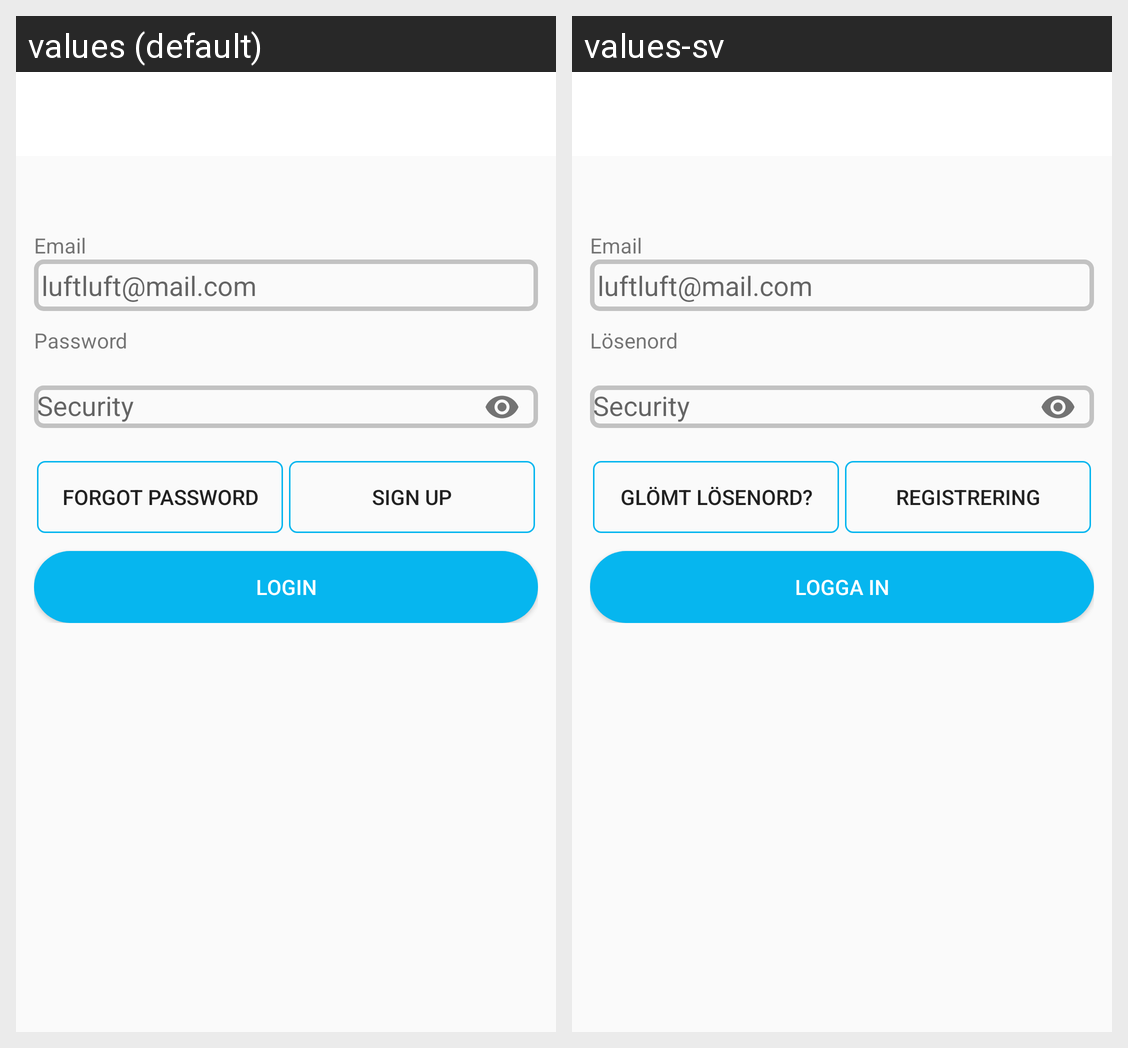

For this localized Android screen grid, give each drawn string resource with its value in every locale shown.
Android screen res/layout/login_screen.xml rendered under 2 locales, left to right: values (default), values-sv. Device: Nexus 5 (rendered at 1080×1920; each locale shown at half size, 540×960, under a caption strip naming it); theme Theme.AppCompat.Light.NoActionBar.
Strings drawn on this screen, with the default value and each locale's value (text and hints the layout hard-codes, and strings that could not be matched under every locale, appear in the picture but are not listed):

email
  values: Email
  values-sv: Email

mail_example
  values: luftluft@mail.com
  values-sv: luftluft@mail.com

password
  values: Password
  values-sv: Lösenord

security
  values: Security
  values-sv: Security

forgot_password
  values: Forgot Password
  values-sv: Glömt lösenord?

signup
  values: Sign Up
  values-sv: Registrering

login
  values: Login
  values-sv: Logga In
